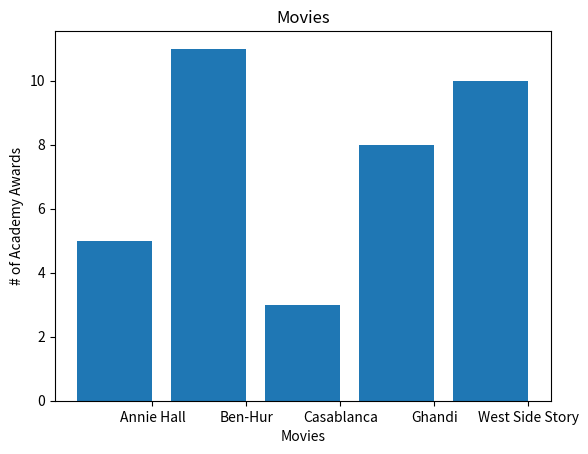

This chart was generated by the following Python code:
#!/usr/bin/env python

from matplotlib import pyplot as plt

movies = ['Annie Hall', 'Ben-Hur', 'Casablanca', 'Ghandi', 'West Side Story']
num_oscars = [5, 11, 3, 8, 10]
xs = [i + 0.1 for i, _ in enumerate(movies)]


plt.bar(xs, num_oscars)
plt.title('Movies')
plt.ylabel('# of Academy Awards')
plt.xlabel('Movies')
plt.xticks([i + 0.5 for i, _ in enumerate(movies)], movies)
plt.show()
